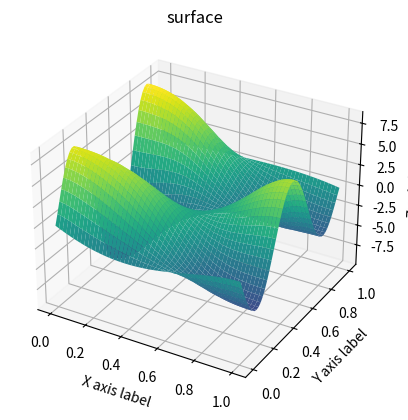

Write Python code to recreate this figure.
# -*- coding: utf-8 -*-
"""
Created on Wed Mar 31 13:15:24 2021

[redacted]
"""

import numpy as np
import matplotlib.pyplot as plt
from scipy.sparse.linalg import spsolve
import scipy.sparse as sp
from mpl_toolkits import mplot3d

# Program 8.5 Finite difference solver for 2D Poisson equation
# with Dirichlet boundary conditions on a rectangle
# Input: rectangle domain [xl,xr]x[yb,yt] with MxN space steps
# Output: matrix w holding solution values
def helmholtzeq(h, L1, L2, w, v, alpha, beta, g, q, f, u):
    N = int(L1/h); M = int(L2/h); 
    n = N+1; m = M+1; mn = m*n
    x = np.linspace(0, L1, n)
    y = np.linspace(0, L2, m)
    A = np.zeros((mn,mn))
    b = np.zeros(mn)
    for i in range(1,n-1):  # interior points
        for j in range(1,m-1):
            A[i+j*n, i+j*n-1] = -1/h**2
            A[i+j*n, i+j*n+1] = -1/h**2
            A[i+j*n, i+j*n] = 4/h**2+q(x[i], y[j])
            A[i+j*n, i+(j-1)*n] = -1/h**2
            A[i+j*n, i+(j+1)*n] = -1/h**2
            b[i+j*n] = f(x[i], y[j])
    for i in range(n):      # bottom and top boundary points
        j = 0       # bottom
        A[i+j*n, i+j*n] = 1
        b[i+j*n] = w(x[i])
        j = m-1     # top
        A[i+j*n, i+j*n] = 1
        b[i+j*n] = v(x[i])
    for j in range(1,m-1):  # left and right boundary points
        i = 0       # left
        A[i+j*n, i+j*n] = 4/h**2+q(x[i], y[j])+2/h*alpha(x[i], y[j])/beta(x[i], y[j])
        A[i+j*n, i+j*n+1] = -2/h**2
        A[i+j*n, i+(j-1)*n] = -1/h**2
        A[i+j*n, i+(j+1)*n] = -1/h**2
        b[i+j*n] = f(x[i], y[j])+2/h**2*g(y[j])/beta(x[i], y[j])
        i = n-1     # right
        A[i+j*n, i+j*n] = 4/h**2+q(x[i], y[j])+2/h*alpha(x[i], y[j])/beta(x[i], y[j])
        A[i+j*n, i+j*n-1] = -2/h**2
        A[i+j*n, i+(j-1)*n] = -1/h**2
        A[i+j*n, i+(j+1)*n] = -1/h**2
        b[i+j*n] = f(x[i], y[j])+2/h**2*g(y[j])/beta(x[i], y[j])
    c = np.linalg.solve(A,b)
    HZ = c.reshape(m, n)     # translate from c to HZ
    print(HZ)
    X,Y = np.meshgrid(x,y)
    U = u(X,Y)
    ax = plt.axes(projection='3d')
    ax.plot_surface(X, Y, HZ, rstride=1, cstride=1,
                    cmap='viridis', edgecolor='none')
#    ax.plot_surface(X, Y, U, rstride=1, cstride=1,     # til að bera saman við
#                    cmap='viridis', edgecolor='none')  # rétta lausn u_e
    ax.set_title('surface');
    ax.set_xlabel("X axis label")
    ax.set_ylabel("Y axis label")
    ax.set_zlabel("Z axis label")
    return HZ

# =============================================================================

lamb = 10
p = lambda x,y: 0*x + 0*y + 1
q = lambda x,y: 0*x + 0*y - lamb**2
f = lambda x,y: 0*x + 0*y
w = lambda x:   0*x + 1
v = lambda x:   0*x
a = lambda x,y: 0*x + 0*y             # alpha
b = lambda x,y: 0*x + 0*y + 1         # beta
g = lambda y:   0*y                   # gamma
L1 = 1; L2 = 1
h = 1/50

u = lambda x,y: 0*x + np.sin(lamb*(L2-y))/np.sin(lamb*L2)

u0 = 10; u1 = 1
w2 = lambda x:   -u0*x/L1*(x/L1-1)**2*(1+x/L1)
v2 = lambda x:   u1*x/L1*(1-x/L1)*(1+x/L1)**2

HZ = helmholtzeq(h, L1, L2, w2, v2, a, b, g, q, f, u)


